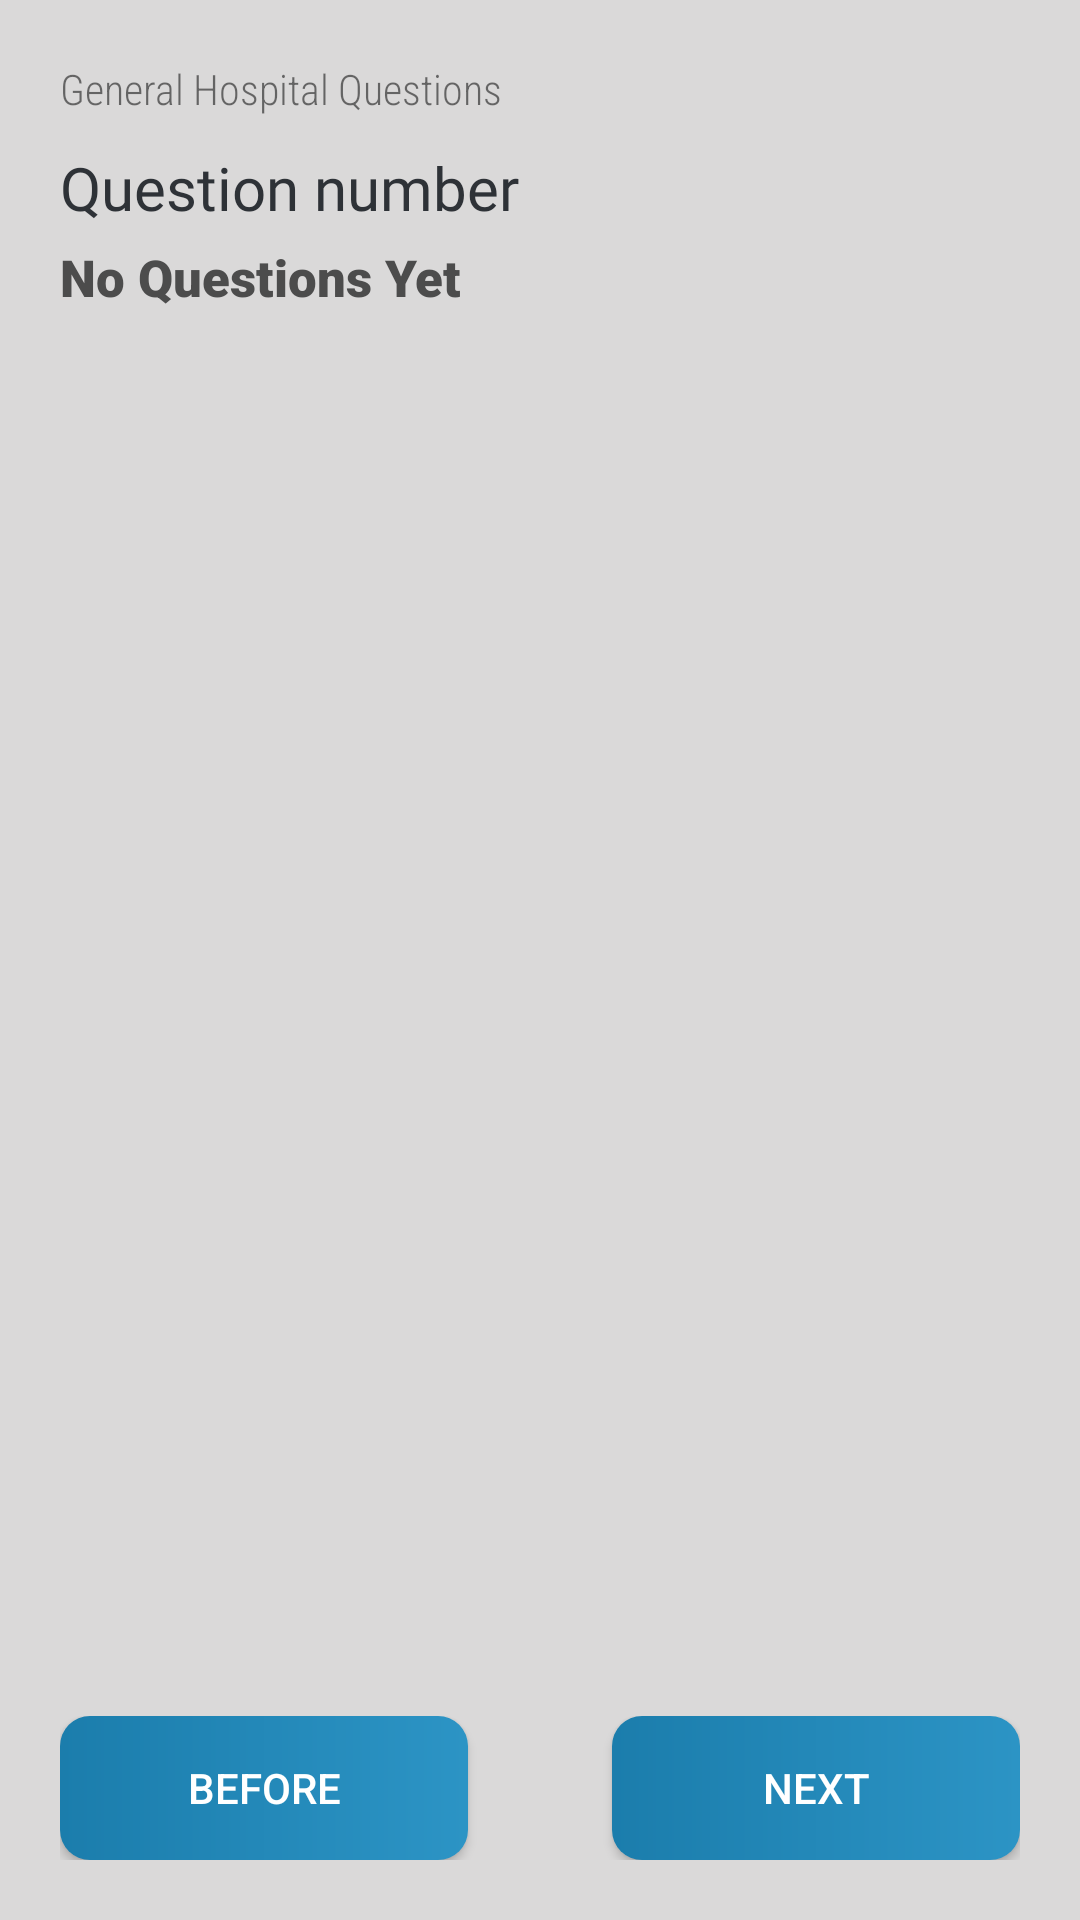

Reconstruct the res/layout file that produces this screen, plus the resources it refers to.
<!-- AndroidManifest.xml: application theme Theme.EHDQSV2 -->
<!-- res/layout/activity_hospita_type1.xml -->
<?xml version="1.0" encoding="utf-8"?>
<RelativeLayout xmlns:android="http://schemas.android.com/apk/res/android"
    xmlns:app="http://schemas.android.com/apk/res-auto"
    xmlns:tools="http://schemas.android.com/tools"
    android:layout_width="match_parent"
    android:layout_height="match_parent"
    android:background="#DAD9D9"
    android:orientation="vertical"
    android:padding="20dp"
    tools:context=".HospitaType1Activity">


    <ProgressBar
        android:id="@+id/progressbar"
        android:layout_width="wrap_content"
        android:layout_height="wrap_content"
        android:layout_centerInParent="true"
        android:layout_gravity="center"
        android:theme="@style/Theme.EHDQSV2.WhiteAccent"
        android:visibility="gone" />


    <ScrollView
        android:id="@+id/scroll_view"
        android:layout_width="match_parent"
        android:layout_height="match_parent"
        android:layout_above="@+id/buttons"
        android:layout_alignParentTop="true"
        >

        <LinearLayout
            android:layout_width="match_parent"
            android:layout_height="match_parent"
            android:orientation="vertical">

            <TextView
                android:layout_width="wrap_content"
                android:layout_height="wrap_content"
                android:layout_marginBottom="10dp"
                android:fontFamily="sans-serif-condensed-light"
                android:text="General Hospital Questions" />

            <LinearLayout
                android:layout_width="match_parent"
                android:layout_height="wrap_content">

                <TextView
                    android:id="@+id/question_number"
                    android:layout_width="match_parent"
                    android:layout_height="wrap_content"
                    android:layout_marginBottom="5dp"
                    android:fontFamily="@font/alfa_slab_one"
                    android:text="Question number"
                    android:textColor="@color/bg_reg"
                    android:textSize="20dp" />
            </LinearLayout>

            <TextView
                android:id="@+id/department_question"
                android:layout_width="match_parent"
                android:layout_height="wrap_content"
                android:layout_marginBottom="40dp"
                android:fontFamily="sans-serif-black"
                android:text="No Questions Yet"
                android:textColor="#4C4C4C"
                android:textSize="17dp"
                android:textStyle="bold" />

            <LinearLayout
                android:id="@+id/my_inner_layout"
                android:layout_width="match_parent"
                android:layout_height="match_parent"
                android:orientation="vertical" />

        </LinearLayout>
    </ScrollView>

    <LinearLayout
        android:id="@+id/buttons"
        android:layout_width="match_parent"
        android:layout_height="wrap_content"
        android:layout_alignParentBottom="true"
        android:layout_marginTop="10dp"
        android:orientation="horizontal"
        android:weightSum="3"
    >


        <Button
            android:id="@+id/before_button"
            android:layout_width="wrap_content"
            android:layout_height="wrap_content"
            android:layout_alignParentStart="true"
            android:layout_gravity="start"
            android:layout_weight="1"
            android:background="@drawable/btn_background_rec"
            android:text="Before"
            android:textColor="#ffffff" />

        <Space
            android:layout_width="wrap_content"
            android:layout_height="0dp"
            android:layout_weight="1" />


        <Button
            android:id="@+id/next_button"
            android:layout_width="wrap_content"
            android:layout_height="wrap_content"
            android:layout_alignParentEnd="true"
            android:layout_gravity="start"
            android:layout_weight="1"
            android:background="@drawable/btn_background_rec"
            android:text="Next"
            android:textColor="#ffffff" />

    </LinearLayout>


    <LinearLayout
        android:id="@+id/submitted_layout"
        android:layout_width="match_parent"
        android:layout_height="wrap_content"
        android:layout_centerInParent="true"
        android:gravity="center"
        android:visibility="gone"
        android:orientation="vertical">
        <ImageView
            android:layout_width="wrap_content"
            android:layout_height="200dp"
            android:src="@drawable/care" />

        <TextView
            android:layout_width="wrap_content"
            android:layout_height="wrap_content"
            android:fontFamily="@font/alfa_slab_one"
            android:text="Your Question\n well Submited"
            android:textSize="50dp" />

        <Button
            android:id="@+id/download_report_id"
            android:layout_width="wrap_content"
            android:layout_height="wrap_content"
            android:layout_marginTop="20dp"
            android:background="@drawable/btn_background_rec"
            android:padding="15dp"
            android:text="Download Your Report"
            android:textSize="18dp"
            android:textStyle="bold" />


    </LinearLayout>

</RelativeLayout>


    
    
    

    
    
    
    
    
    
    
    
    

    
    
    
    
    
    
    
    

    

    

    
    
    
    
    
    
    
    
    

    
<!-- resources referenced by this layout -->
<resources>
  <color name="bg_reg">#2e3237</color>
  <!-- drawable btn_background_rec (drawable-v24) -->
  <?xml version="1.0" encoding="utf-8"?>
  <shape xmlns:android="http://schemas.android.com/apk/res/android"
      android:shape="rectangle">
  
  
      <gradient
          android:endColor="#2c94c5"
          android:startColor="#1B7DAC"></gradient>
      <corners android:radius="10dp"/>
  
  </shape>
  <!-- drawable editetext_back (drawable) -->
  <?xml version="1.0" encoding="utf-8"?>
  <shape android:shape="rectangle" xmlns:android="http://schemas.android.com/apk/res/android">
  
  
  
  
  
  
  
  
  <stroke
      android:width="1dp"
      android:color="@android:color/black"
      ></stroke>
      <corners
          android:radius="16dp"
          ></corners>
  
  </shape>
  <style name="Theme.EHDQSV2.WhiteAccent">
          <item name="colorAccent">@color/appColor</item> 
      </style>
  <style name="Theme.EHDQSV2" parent="Theme.AppCompat.Light.NoActionBar">
          
          <item name="colorPrimary">@color/colorPrimary</item>
          <item name="colorPrimaryVariant">#1B7DAC</item>
          <item name="colorOnPrimary">@color/design_default_color_on_primary</item>
          
          <item name="colorSecondary">#000000</item>
          <item name="colorSecondaryVariant">@color/design_default_color_primary_variant</item>
          <item name="colorOnSecondary">#000000</item>
          
          <item name="android:statusBarColor" tools:targetApi="l">?attr/colorPrimaryVariant</item>
          
      </style>
  <color name="appColor">#1B7DAC</color>
  <color name="colorPrimary">#6200EE</color>
</resources>
